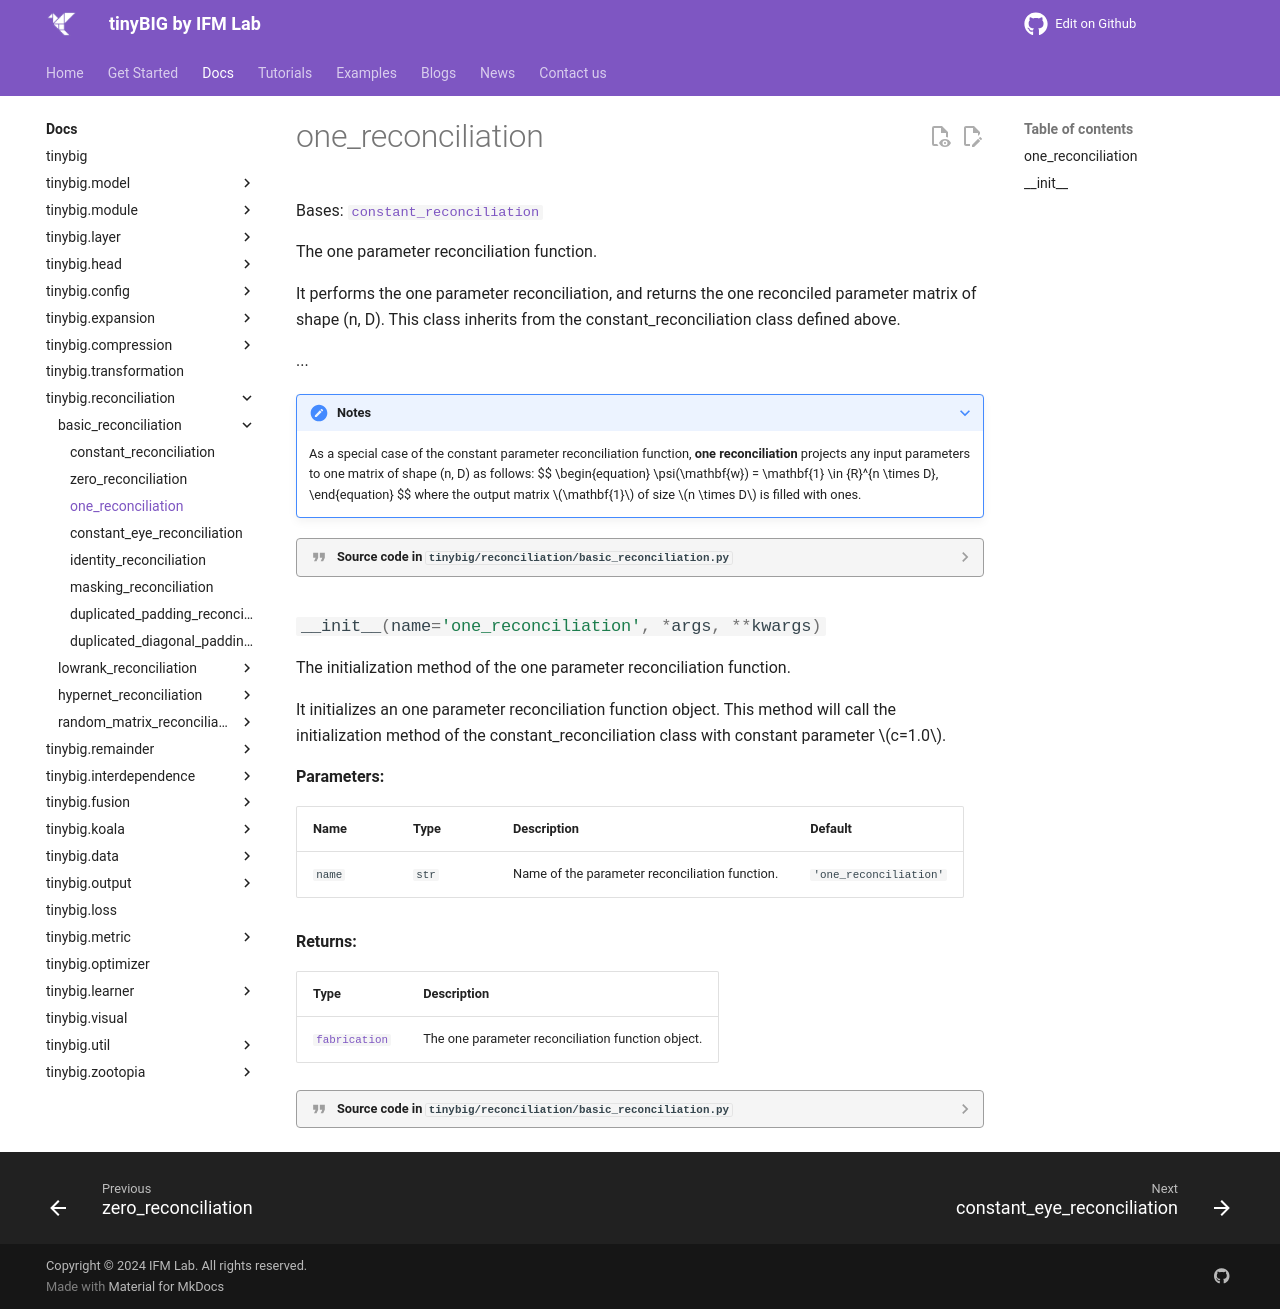

repository: jwzhanggy/tinyBIG · page: documentations/reconciliation/one_reconciliation/index.html · generator: mkdocs

# one_reconciliation
::: tinybig.reconciliation.basic_reconciliation.one_reconciliation
